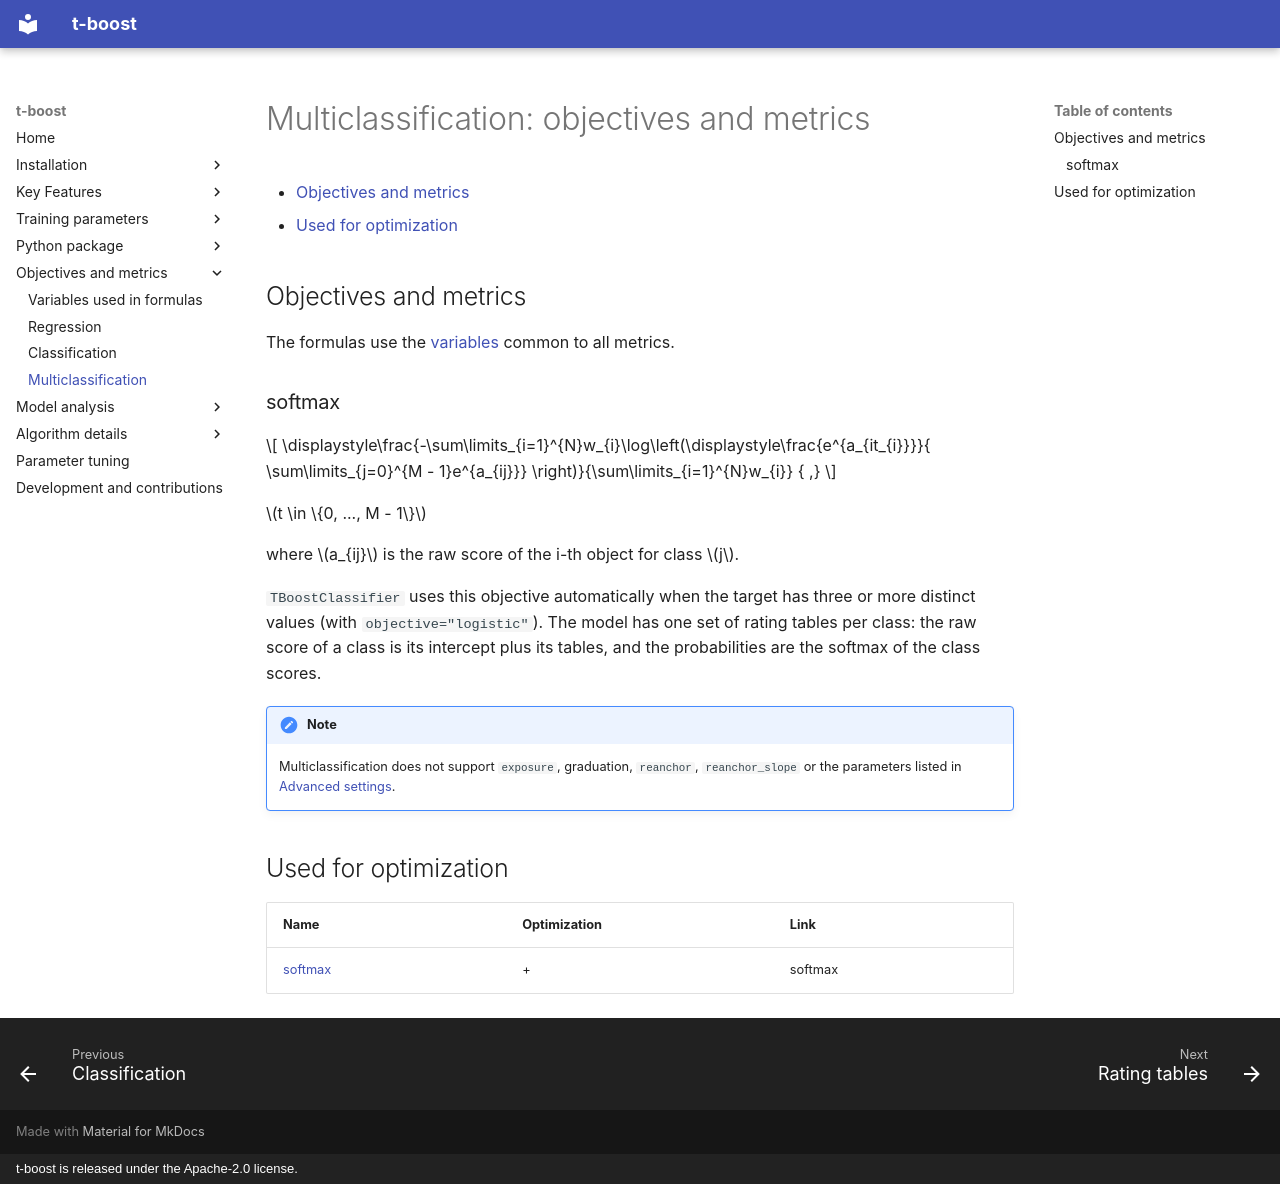

repository: PricingFrontier/t-boost · page: objectives/multiclassification/index.html · generator: mkdocs · copyright: t-boost is released under the Apache-2.0 license.

# Multiclassification: objectives and metrics

- [Objectives and metrics](#objectives-and-metrics)
- [Used for optimization](#usage-information)

## Objectives and metrics {#objectives-and-metrics}

The formulas use the [variables](variables.md) common to all metrics.

### softmax {#softmax}

$$
\displaystyle\frac{-\sum\limits_{i=1}^{N}w_{i}\log\left(\displaystyle\frac{e^{a_{it_{i}}}}{ \sum\limits_{j=0}^{M - 1}e^{a_{ij}}} \right)}{\sum\limits_{i=1}^{N}w_{i}} { ,}
$$

$t \in \{0, ..., M - 1\}$

where $a_{ij}$ is the raw score of the i-th object for class $j$.

`TBoostClassifier` uses this objective automatically when the target has three or more distinct
values (with `objective="logistic"`). The model has one set of rating tables per class: the raw
score of a class is its intercept plus its tables, and the probabilities are the softmax of the
class scores.

!!! note

    Multiclassification does not support `exposure`, graduation, `reanchor`, `reanchor_slope`
    or the parameters listed in [Advanced settings](../training-parameters/advanced.md).

## Used for optimization {#usage-information}

| Name | Optimization | Link |
|------|--------------|------|
| [softmax](#softmax) | + | softmax |
